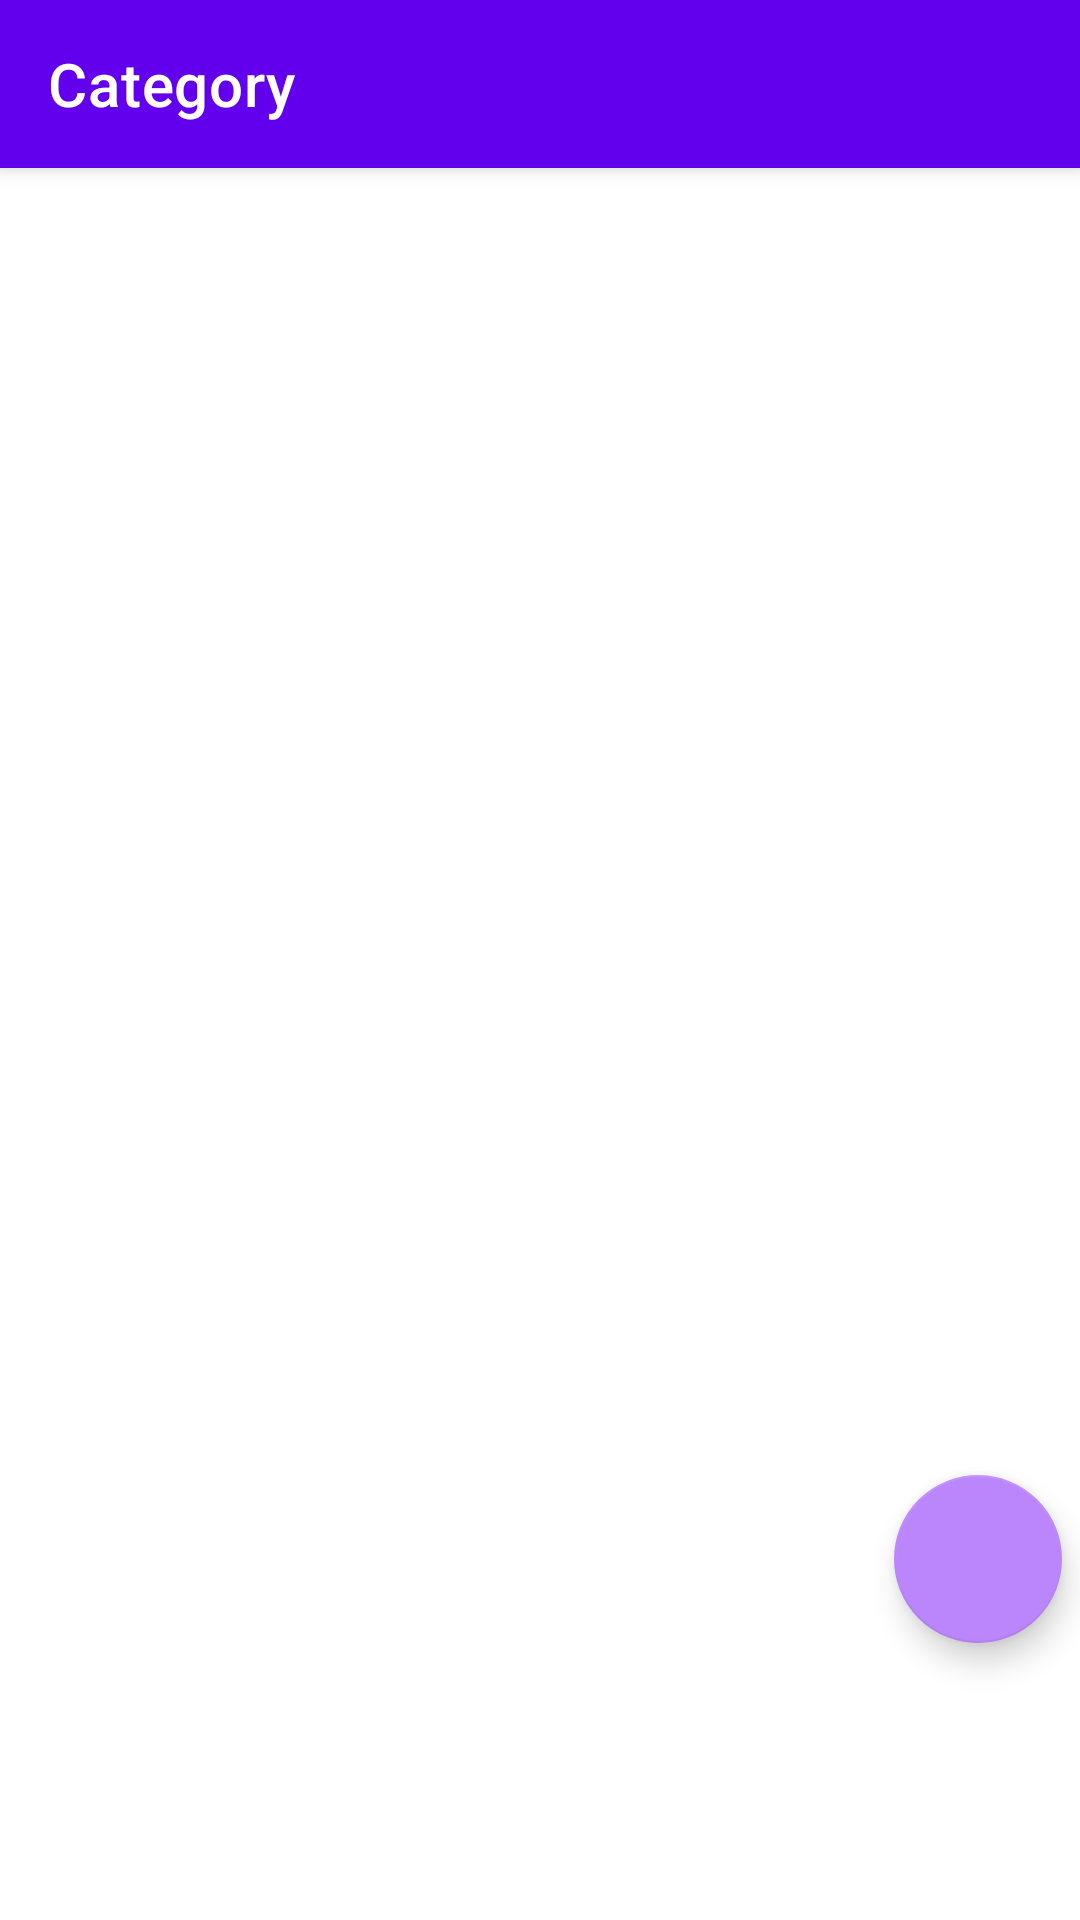

Produce the Android XML layout that renders to this screen, including the resource entries it uses.
<!-- AndroidManifest.xml: application theme Theme.MyFoodApplication -->
<!-- res/layout/activity_main2.xml -->
<?xml version="1.0" encoding="utf-8"?>
<androidx.coordinatorlayout.widget.CoordinatorLayout xmlns:android="http://schemas.android.com/apk/res/android"
    xmlns:app="http://schemas.android.com/apk/res-auto"
    xmlns:tools="http://schemas.android.com/tools"
    android:layout_width="match_parent"
    android:layout_height="match_parent"
    tools:context=".Activity.MainActivity"
    >

    <com.google.android.material.appbar.AppBarLayout
        android:id="@+id/app_bar_layout"
        android:layout_width="match_parent"
        android:layout_height="wrap_content"
        android:theme="@style/ThemeOverlay.AppCompat.Dark.ActionBar"
        android:fitsSystemWindows="true">


        <androidx.appcompat.widget.Toolbar
            android:id="@+id/toolbarCat"
            android:layout_width="match_parent"
            android:layout_height="?attr/actionBarSize"
            app:title="Category"
            app:popupTheme="@style/ThemeOverlay.AppCompat.Light" />


    </com.google.android.material.appbar.AppBarLayout>


<androidx.constraintlayout.widget.ConstraintLayout
    android:layout_width="match_parent"
    android:layout_height="match_parent">

    <androidx.recyclerview.widget.RecyclerView
        android:id="@+id/rv"
        android:layout_width="match_parent"
        android:layout_height="500dp"
        android:layout_marginTop="58dp"
        android:paddingStart="22dp"
        android:paddingEnd="22dp"
        app:layout_constraintBottom_toBottomOf="parent"
        app:layout_constraintEnd_toEndOf="parent"

        app:layout_constraintStart_toStartOf="parent"
        app:layout_constraintTop_toTopOf="parent"
        app:layout_constraintVertical_bias="0.0" />

    <com.google.android.material.floatingactionbutton.FloatingActionButton
        android:id="@+id/floatingActionButton"
        android:layout_width="wrap_content"
        android:layout_height="wrap_content"
        android:clickable="true"
        app:backgroundTint="@color/purple_200"
        app:layout_constraintBottom_toBottomOf="@+id/rv"
        app:layout_constraintEnd_toEndOf="parent"
        app:layout_constraintHorizontal_bias="0.98"
        app:layout_constraintStart_toStartOf="@+id/rv"
        app:layout_constraintTop_toTopOf="@+id/rv"
        app:layout_constraintVertical_bias="0.977"
        app:srcCompat="@drawable/add_new" />

</androidx.constraintlayout.widget.ConstraintLayout>


</androidx.coordinatorlayout.widget.CoordinatorLayout>
<!-- resources referenced by this layout -->
<resources>
  <style name="Theme.MyFoodApplication" parent="Theme.MaterialComponents.DayNight.NoActionBar">
          
          <item name="colorPrimary">@color/purple_500</item>
          <item name="colorPrimaryVariant">@color/purple_700</item>
          <item name="colorOnPrimary">@color/white</item>
          
          <item name="colorSecondary">@color/teal_200</item>
          <item name="colorSecondaryVariant">@color/teal_700</item>
          <item name="colorOnSecondary">@color/black</item>
          
          <item name="android:statusBarColor" tools:targetApi="l">?attr/colorPrimaryVariant</item>
          
      </style>
  <!-- not gathered from this repository: default colours our renderer supplied (Android Studio template values) -->
  <color name="purple_200">#FFBB86FC</color>
  <color name="purple_500">#FF6200EE</color>
  <color name="purple_700">#FF3700B3</color>
  <color name="teal_200">#FF03DAC5</color>
  <color name="teal_700">#FF018786</color>
  <color name="black">#FF000000</color>
  <color name="white">#FFFFFFFF</color>
</resources>
